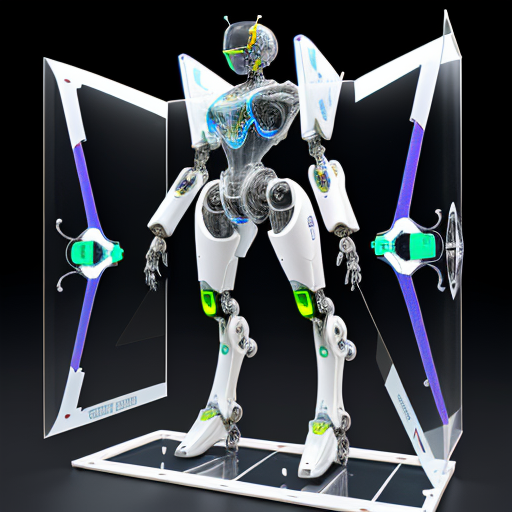
Generation parameters embedded in this image by AUTOMATIC1111 Stable Diffusion web UI or a fork of it (Forge, ...) (PNG 'parameters' text chunk):
fully transparent robot, concept design, award winning, polycarbonate, pcb, wires, electronics, fully visible mechanical components
Steps: 90, Sampler: Euler a, CFG scale: 7, Seed: 1452216464, Size: 512x512, Model hash: 879db523c3, Model: dreamshaper_8, Version: 1.5.1